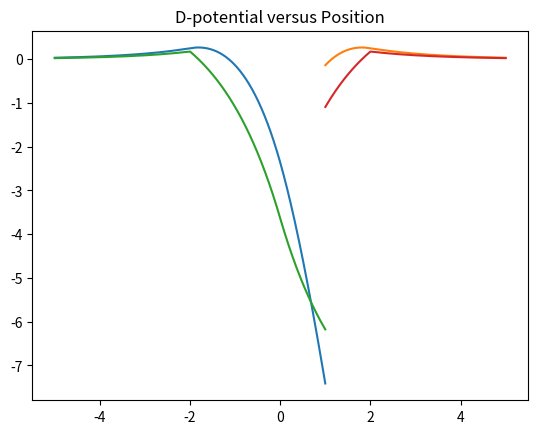

Python code for this plot:
# -*- coding: utf-8 -*-
"""
Created on Mon Nov  4 10:39:16 2019

[redacted]
"""

import numpy as np
import matplotlib.pyplot as plt




    
#define variables
E = -10 # Must be negative
g = 0.0483 # value provided in book
kappa_2 = -g*E # overall positive
kappa = np.sqrt(kappa_2) #overall positive
a = 2. #Boundry of well
x_match = 1. #Matching point
dx = 0.001 #step- size
V_o = -83.0 # value provided in book

#initialize arrays
dp_array1 = []
p_array1 = []
dp_array2 = []
p_array2 = []
dE_arr1 = []
dE_arr2 = []

#define functions to use
def psi(x): # potential function where exp is overall neg
    return np.exp(-(np.sign(x))*kappa*x)
def d_psi(x): #deriv of potential function exp is overall neg and kappa is neg 
    return -(np.sign(x))*kappa*np.exp(-kappa*abs(x))
def d_2psi(x): #not used
    return kappa**2*np.exp(-kappa*abs(x))
def d_2psi_in(x,V): #sec deriv of potential function where V is defined by sign (x) and kappa**2 is overall neg * psi function 
    return (V*g + kappa_2)*psi(x)


#create arrays and initial variables using boundary conditions 
x_array1 = np.arange(-5,x_match, dx)
x_array2 = np.arange(5, x_match, -dx)
p1 = psi(x_array1[0])
dp1 = d_psi(x_array1[0])


#Interate over functions
#set initial variables for LEFT direction/ x_array1
dp = dp1
p = p1
x_prior = x_array1[0]
#loop over array 1, should go from left to right until reaches boundary and then goes to elif statement
for value in x_array1:
    if abs(value) > a:
        V = 0 
        dp = dp + d_2psi_in(value,V)*dx
        p = p + dp*dx
    elif abs(value) <= a:
        V = V_o
        dp = dp + d_2psi_in(x_prior,V)*dx
        p = p + dp*dx
    x_prior = x_prior + dx
    dp_array1.append(dp)
    p_array1.append(p)
    deltaE = dp/p 
    dE_arr1.append(deltaE)

#set initial variables for RIGHT direction / x_array2    
dp = dp1
p = p1
x_prior = x_array2[0]
#loop over array 2, should go right to left until it reaches boundary and switches to elif statement    
for value in x_array2:
    if abs(value) > a:
        V = 0
        dp = dp + d_2psi_in(value,V)*dx
        p = p + dp*dx
    elif abs(value) <= a:
        V = V_o
        dp = dp + d_2psi_in(x_prior,V)*dx
        p = p + dp*dx
        
    x_prior = value
    dp_array2.append(dp)
    p_array2.append(p)    
    deltaE = dp/p 
    dE_arr2.append(deltaE)

dE_arr1 = np.array(dE_arr1)
dE_arr2 = np.array(dE_arr2)
dE_top = dE_arr1[-1]-dE_arr2[-1]
dE_bot = dE_arr1[-1]+dE_arr2[-1]
dE_total = dE_top/dE_bot
print(dE_total)
nextE = dE_total/10
print(nextE)


plt.plot(x_array1, p_array1)
plt.plot(x_array2, p_array2)
plt.title('Potential vs. Position')
plt.show()

plt.plot(x_array1, dp_array1)
plt.plot(x_array2, dp_array2)
plt.title('D-potential versus Position')
plt.show()








def energy(E):
    #define variables
    g = 0.0483
    kappa_2 = g*abs(E)
    kappa = np.sqrt(kappa_2)
    a = 2
    x_match = 1
    dx = 0.001
    V_o = -83.0 
    
    #initialize arrays
    dp_array1 = []
    p_array1 = []
    dp_array2 = []
    p_array2 = []
    dE_arr1 = []
    dE_arr2 = []
    
    #define functions to use
    def psi(x):
        return np.exp(-kappa*abs(x))
    def d_psi(x):
        return -(np.sign(x))*kappa*np.exp(-kappa*abs(x))
    def d_2psi(x):
        return kappa**2*np.exp(-kappa*abs(x))
    
    def d_2psi_in(x,V):
        return (V*g + kappa_2)*psi(x)
    
    
    #create arrays and variables
    x_array1 = np.arange(-5,x_match, dx)
    x_array2 = np.arange(5, x_match, -dx)
    p1 = np.exp(-kappa*x_array1[0])
    p2 = np.exp(-kappa*x_array2[-1])
    dp1 = -kappa*np.exp(-kappa*x_array1[0])
    dp2 = -kappa*np.exp(-kappa*x_array2[-1])
    
    #Interate over functions
    dp = dp1
    p = p1
    for value in x_array1:
        if abs(value) > a:
            V = 0 
            dp = dp + (d_2psi_in(value,V))*dx
            p = p + dp*dx
        else:
            V = V_o
            dp = dp + (d_2psi_in(value,V))*dx
            p = p + dp*dx
        
        dp_array1.append(dp)
        p_array1.append(p)
        dE = dp/p 
        dE_arr1.append(dE)
        
    dp = dp2
    p = p2    
    for value in x_array2:
        if abs(value) > a:
            V = 0
            dp = dp + d_2psi_in(value,V)*dx
            p = p + dp*dx
        else:
            V = V_o
            dp = dp + d_2psi_in(value,V)*dx
            p = p + dp*dx
        
        dp_array2.append(dp)
        p_array2.append(p)    
        deltaE = dp/p 
        dE_arr2.append(deltaE)
    
    dE_arr1 = np.array(dE_arr1)
    dE_arr2 = np.array(dE_arr2)
    dE_top = dE_arr1[-1]-dE_arr2[-1]
    dE_bot = dE_arr1[-1]+dE_arr2[-1]
    dE_total = dE_top/dE_bot
    return dE_total
"""  
E = -10    
for n in range(50):
    new = energy(E)
    if abs(new) <= 1.0e-4:
        break
    else:
        E = E-(new*5)
print(E, new)
"""   